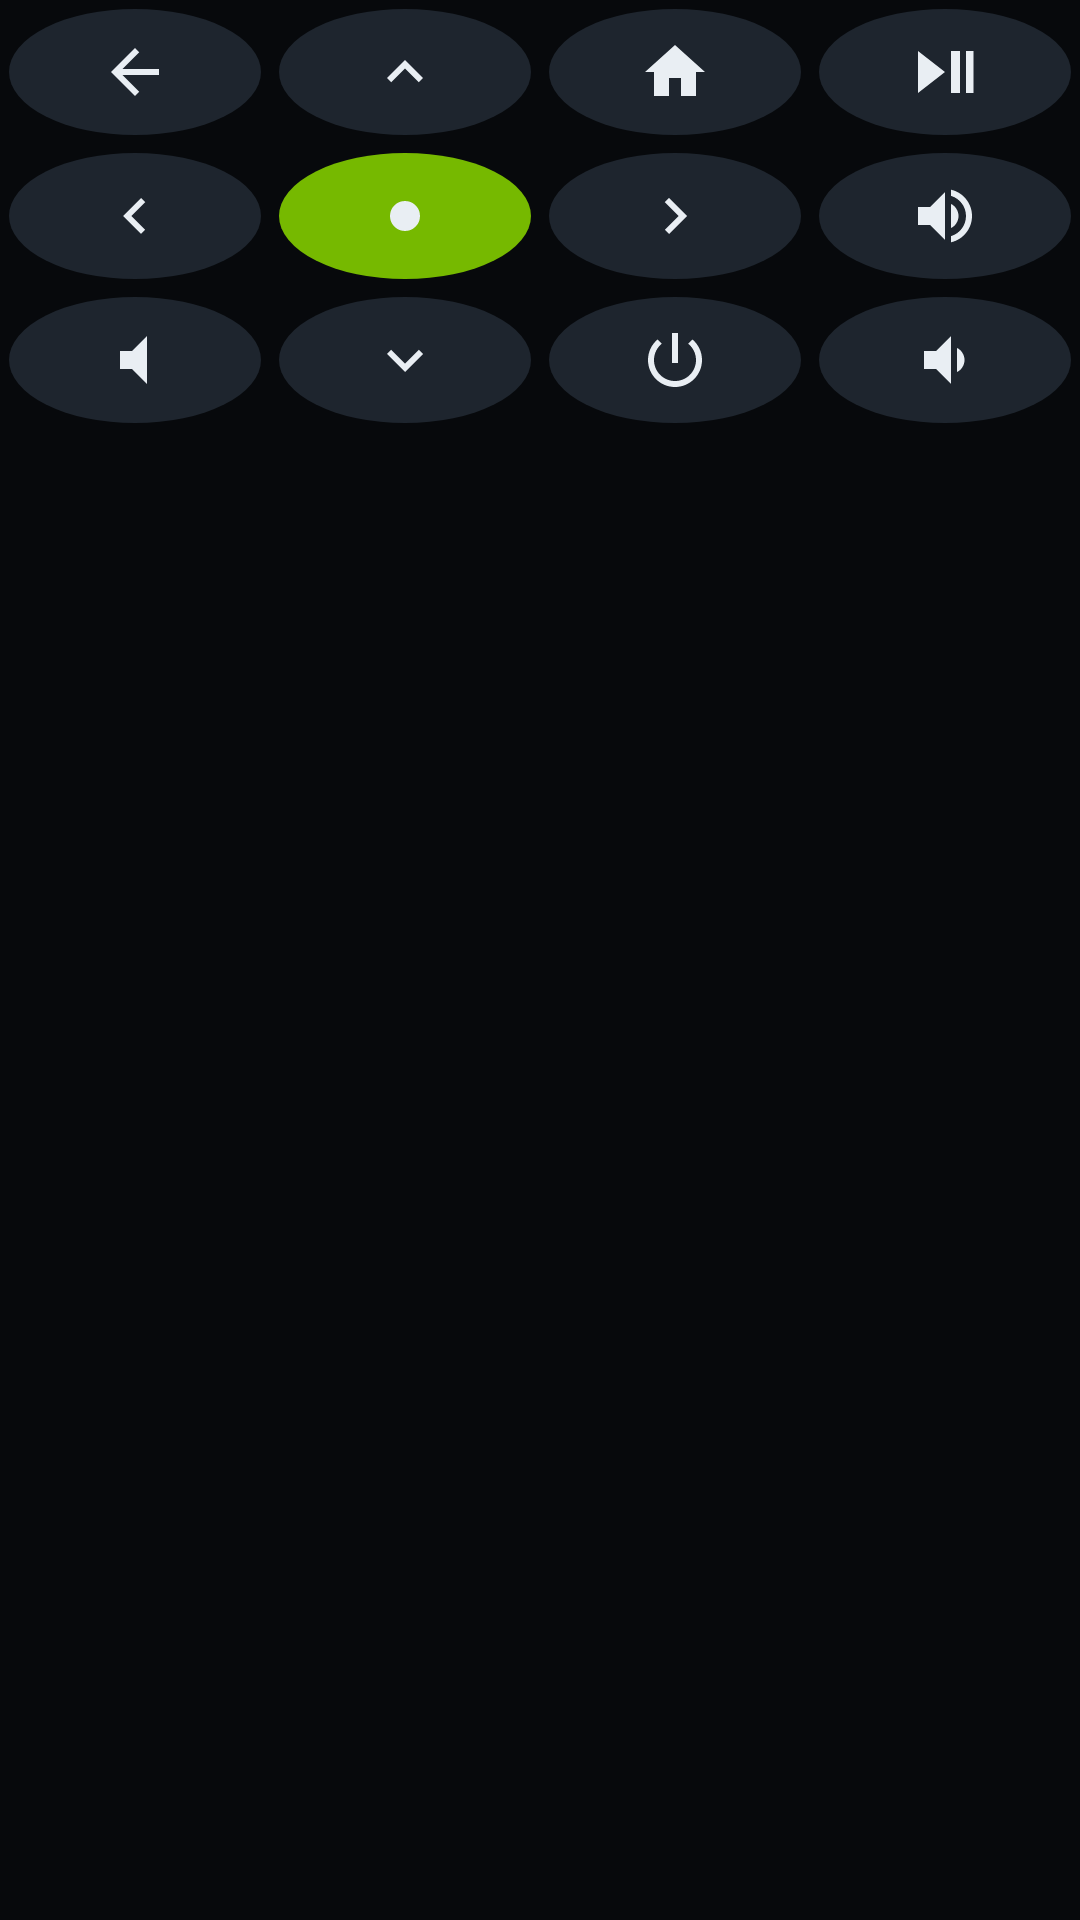

This screen was rendered from an Android layout file. Write that file and the resources it references.
<!-- AndroidManifest.xml: application theme Theme.ShieldRemote -->
<!-- res/layout/notif_remote.xml -->
<?xml version="1.0" encoding="utf-8"?>
<LinearLayout xmlns:android="http://schemas.android.com/apk/res/android" android:layout_width="match_parent" android:layout_height="wrap_content" android:orientation="vertical">
    <FrameLayout android:id="@+id/n_custom" android:layout_width="match_parent" android:layout_height="wrap_content" />
    <LinearLayout android:layout_width="match_parent" android:layout_height="48dp" android:orientation="horizontal">
        <ImageButton android:id="@+id/n_back" android:layout_width="0dp" android:layout_height="match_parent" android:layout_weight="1"
            android:layout_margin="3dp" android:background="@drawable/widget_btn" android:src="@drawable/ic_k_back" android:scaleType="center" android:contentDescription="n_back" />
        <ImageButton android:id="@+id/n_up" android:layout_width="0dp" android:layout_height="match_parent" android:layout_weight="1"
            android:layout_margin="3dp" android:background="@drawable/widget_btn" android:src="@drawable/ic_k_up" android:scaleType="center" android:contentDescription="n_up" />
        <ImageButton android:id="@+id/n_home" android:layout_width="0dp" android:layout_height="match_parent" android:layout_weight="1"
            android:layout_margin="3dp" android:background="@drawable/widget_btn" android:src="@drawable/ic_k_home" android:scaleType="center" android:contentDescription="n_home" />
        <ImageButton android:id="@+id/n_play" android:layout_width="0dp" android:layout_height="match_parent" android:layout_weight="1"
            android:layout_margin="3dp" android:background="@drawable/widget_btn" android:src="@drawable/ic_k_playpause" android:scaleType="center" android:contentDescription="n_play" />
    </LinearLayout>
    <LinearLayout android:layout_width="match_parent" android:layout_height="48dp" android:orientation="horizontal">
        <ImageButton android:id="@+id/n_left" android:layout_width="0dp" android:layout_height="match_parent" android:layout_weight="1"
            android:layout_margin="3dp" android:background="@drawable/widget_btn" android:src="@drawable/ic_k_left" android:scaleType="center" android:contentDescription="n_left" />
        <ImageButton android:id="@+id/n_ok" android:layout_width="0dp" android:layout_height="match_parent" android:layout_weight="1"
            android:layout_margin="3dp" android:background="@drawable/widget_ok" android:src="@drawable/ic_k_ok" android:scaleType="center" android:contentDescription="n_ok" />
        <ImageButton android:id="@+id/n_right" android:layout_width="0dp" android:layout_height="match_parent" android:layout_weight="1"
            android:layout_margin="3dp" android:background="@drawable/widget_btn" android:src="@drawable/ic_k_right" android:scaleType="center" android:contentDescription="n_right" />
        <ImageButton android:id="@+id/n_volup" android:layout_width="0dp" android:layout_height="match_parent" android:layout_weight="1"
            android:layout_margin="3dp" android:background="@drawable/widget_btn" android:src="@drawable/ic_k_volup" android:scaleType="center" android:contentDescription="n_volup" />
    </LinearLayout>
    <LinearLayout android:layout_width="match_parent" android:layout_height="48dp" android:orientation="horizontal">
        <ImageButton android:id="@+id/n_mute" android:layout_width="0dp" android:layout_height="match_parent" android:layout_weight="1"
            android:layout_margin="3dp" android:background="@drawable/widget_btn" android:src="@drawable/ic_k_mute" android:scaleType="center" android:contentDescription="n_mute" />
        <ImageButton android:id="@+id/n_down" android:layout_width="0dp" android:layout_height="match_parent" android:layout_weight="1"
            android:layout_margin="3dp" android:background="@drawable/widget_btn" android:src="@drawable/ic_k_down" android:scaleType="center" android:contentDescription="n_down" />
        <ImageButton android:id="@+id/n_power" android:layout_width="0dp" android:layout_height="match_parent" android:layout_weight="1"
            android:layout_margin="3dp" android:background="@drawable/widget_btn" android:src="@drawable/ic_k_power" android:scaleType="center" android:contentDescription="n_power" />
        <ImageButton android:id="@+id/n_voldown" android:layout_width="0dp" android:layout_height="match_parent" android:layout_weight="1"
            android:layout_margin="3dp" android:background="@drawable/widget_btn" android:src="@drawable/ic_k_voldown" android:scaleType="center" android:contentDescription="n_voldown" />
    </LinearLayout>
</LinearLayout>
<!-- resources referenced by this layout -->
<resources>
  <!-- drawable ic_k_back (drawable) -->
  <vector xmlns:android="http://schemas.android.com/apk/res/android" android:width="24dp" android:height="24dp" android:viewportWidth="24" android:viewportHeight="24">
      <path android:fillColor="#FFE9EEF3" android:pathData="M20,11H7.83l5.59,-5.59L12,4l-8,8 8,8 1.41,-1.41L7.83,13H20v-2z" />
  </vector>
  <!-- drawable ic_k_down (drawable) -->
  <vector xmlns:android="http://schemas.android.com/apk/res/android" android:width="24dp" android:height="24dp" android:viewportWidth="24" android:viewportHeight="24">
      <path android:fillColor="#FFE9EEF3" android:pathData="M7.41,8.59L12,13.17l4.59,-4.58L18,10l-6,6 -6,-6 1.41,-1.41z" />
  </vector>
  <!-- drawable ic_k_home (drawable) -->
  <vector xmlns:android="http://schemas.android.com/apk/res/android" android:width="24dp" android:height="24dp" android:viewportWidth="24" android:viewportHeight="24">
      <path android:fillColor="#FFE9EEF3" android:pathData="M10,20v-6h4v6h5v-8h3L12,3 2,12h3v8z" />
  </vector>
  <!-- drawable ic_k_left (drawable) -->
  <vector xmlns:android="http://schemas.android.com/apk/res/android" android:width="24dp" android:height="24dp" android:viewportWidth="24" android:viewportHeight="24">
      <path android:fillColor="#FFE9EEF3" android:pathData="M15.41,16.59L10.83,12l4.58,-4.59L14,6l-6,6 6,6 1.41,-1.41z" />
  </vector>
  <!-- drawable ic_k_mute (drawable) -->
  <vector xmlns:android="http://schemas.android.com/apk/res/android" android:width="24dp" android:height="24dp" android:viewportWidth="24" android:viewportHeight="24">
      <path android:fillColor="#FFE9EEF3" android:pathData="M7,9v6h4l5,5V4l-5,5H7z" />
  </vector>
  <!-- drawable ic_k_ok (drawable) -->
  <vector xmlns:android="http://schemas.android.com/apk/res/android" android:width="24dp" android:height="24dp" android:viewportWidth="24" android:viewportHeight="24">
      <path android:fillColor="#FFE9EEF3" android:pathData="M12,7a5,5 0,1 0,0 10a5,5 0,1 0,0 -10z" />
  </vector>
  <!-- drawable ic_k_playpause (drawable) -->
  <vector xmlns:android="http://schemas.android.com/apk/res/android" android:width="24dp" android:height="24dp" android:viewportWidth="24" android:viewportHeight="24">
      <path android:fillColor="#FFE9EEF3" android:pathData="M3,5v14l9,-7z M14,5h3v14h-3z M19,5h2.5v14h-2.5z" />
  </vector>
  <!-- drawable ic_k_right (drawable) -->
  <vector xmlns:android="http://schemas.android.com/apk/res/android" android:width="24dp" android:height="24dp" android:viewportWidth="24" android:viewportHeight="24">
      <path android:fillColor="#FFE9EEF3" android:pathData="M8.59,16.59L13.17,12 8.59,7.41 10,6l6,6 -6,6 -1.41,-1.41z" />
  </vector>
  <!-- drawable ic_k_up (drawable) -->
  <vector xmlns:android="http://schemas.android.com/apk/res/android" android:width="24dp" android:height="24dp" android:viewportWidth="24" android:viewportHeight="24">
      <path android:fillColor="#FFE9EEF3" android:pathData="M7.41,15.41L12,10.83l4.59,4.58L18,14l-6,-6 -6,6z" />
  </vector>
  <!-- drawable widget_btn (drawable) -->
  <selector xmlns:android="http://schemas.android.com/apk/res/android">
      <item android:state_pressed="true"><shape android:shape="oval"><solid android:color="#FF3A4A1A" /></shape></item>
      <item><shape android:shape="oval"><solid android:color="#FF1E252E" /></shape></item>
  </selector>
  <!-- drawable widget_ok (drawable) -->
  <selector xmlns:android="http://schemas.android.com/apk/res/android">
      <item android:state_pressed="true"><shape android:shape="oval"><solid android:color="#FF9BE22D" /></shape></item>
      <item><shape android:shape="oval"><solid android:color="#FF76B900" /></shape></item>
  </selector>
  <style name="Theme.ShieldRemote" parent="android:Theme.Material.NoActionBar">
          <item name="android:windowBackground">@color/bg</item>
          <item name="android:statusBarColor">@android:color/transparent</item>
          <item name="android:navigationBarColor">@android:color/transparent</item>
      </style>
  <color name="bg">#FF07090C</color>
</resources>
